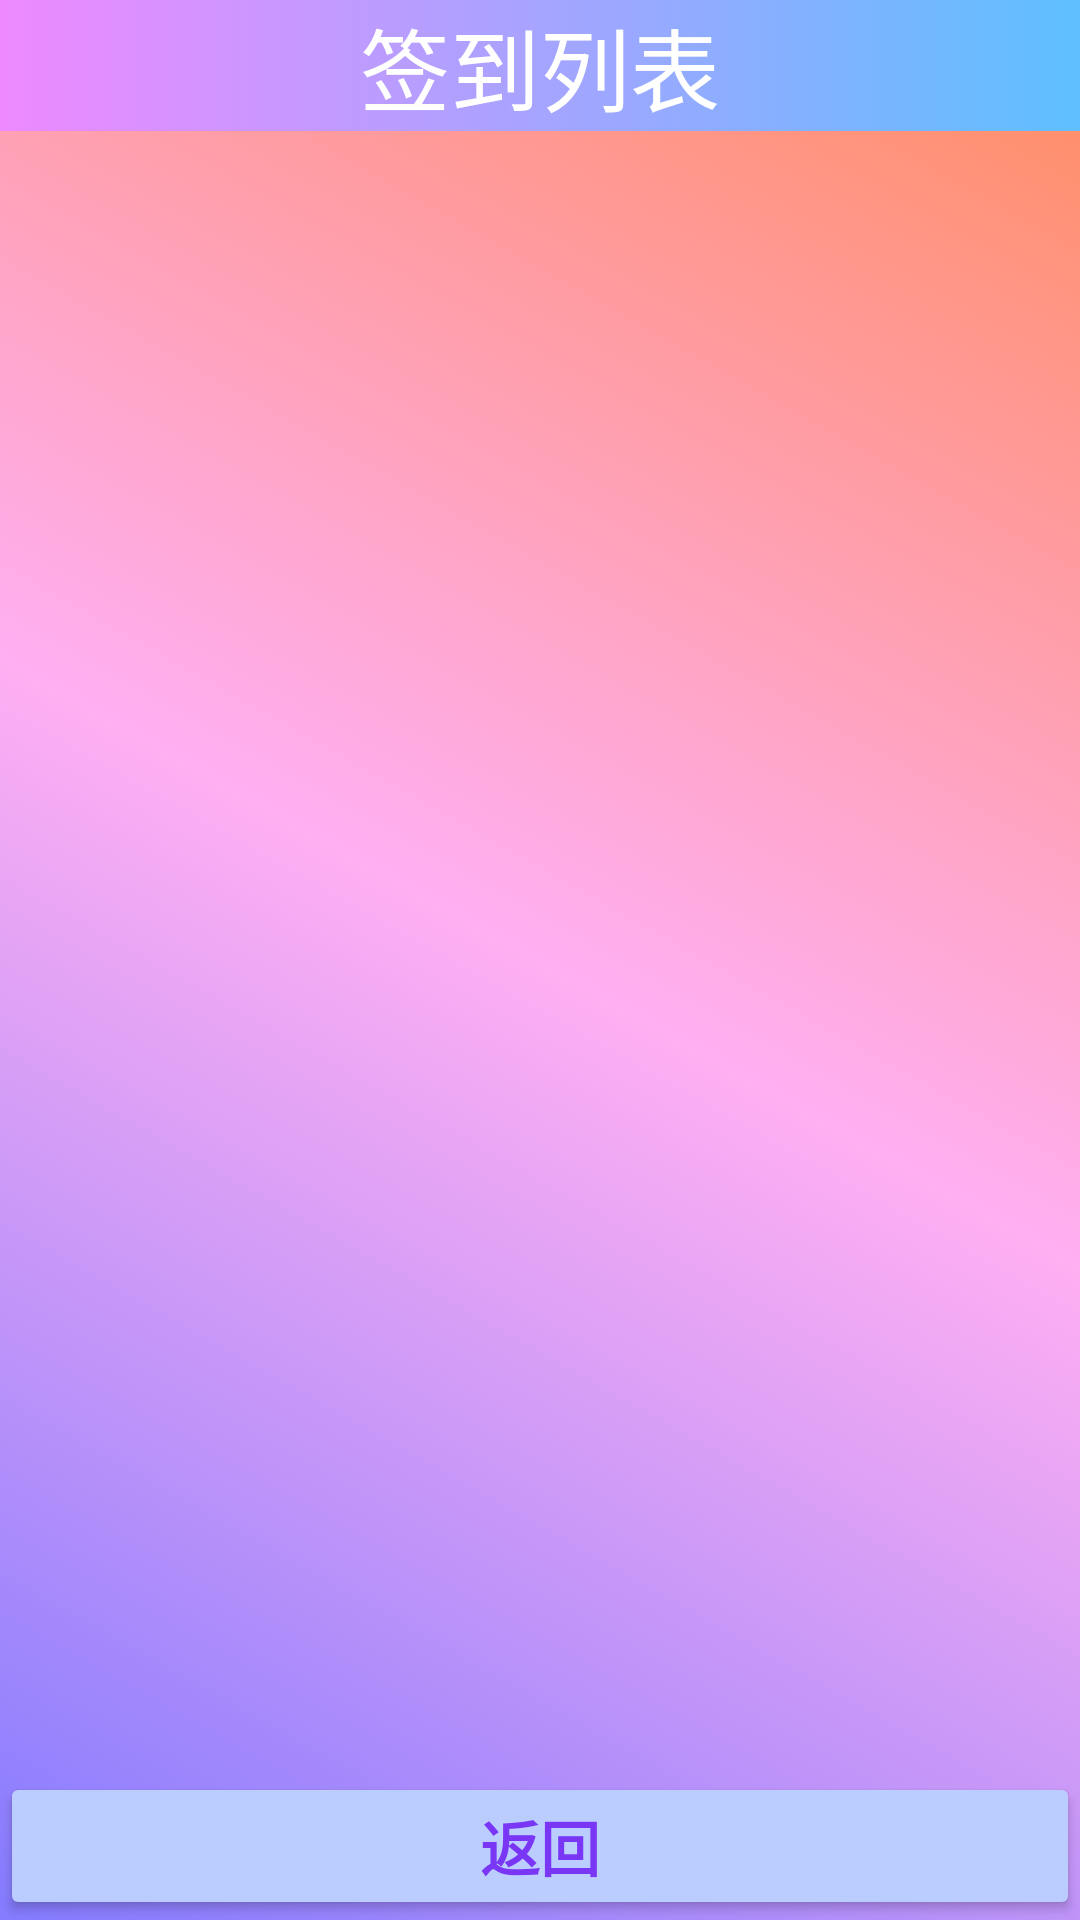

This screen was rendered from an Android layout file. Write that file and the resources it references.
<!-- AndroidManifest.xml: fallback theme Theme.MaterialComponents.DayNight.NoActionBar -->
<!-- res/layout/activity_student_class_room_check_in.xml -->
<?xml version="1.0" encoding="utf-8"?>
<androidx.constraintlayout.widget.ConstraintLayout xmlns:android="http://schemas.android.com/apk/res/android"
    xmlns:app="http://schemas.android.com/apk/res-auto"
    xmlns:tools="http://schemas.android.com/tools"
    android:layout_width="match_parent"
    android:layout_height="match_parent"
    android:background="@drawable/card_background2"
    tools:context=".Activity.Student_ClassRoom_CheckIn_Activity">

    <TextView
        android:id="@+id/textView9"
        android:layout_width="match_parent"
        android:layout_height="wrap_content"
        android:background="@drawable/card_background"
        android:gravity="center"
        android:text="签到列表"
        android:textColor="@color/white"
        android:textSize="30sp" />

    <androidx.recyclerview.widget.RecyclerView
        android:id="@+id/student_checkIn_RV"
        android:layout_marginTop="30dp"
        android:layout_width="match_parent"
        android:layout_height="600dp"
        app:layout_constraintBottom_toTopOf="@+id/student_checkIn_back_btn"
        app:layout_constraintEnd_toEndOf="parent"
        app:layout_constraintHorizontal_bias="0.0"
        app:layout_constraintStart_toStartOf="parent"
        app:layout_constraintTop_toBottomOf="@+id/textView9"
        app:layout_constraintVertical_bias="0.0" />

    <Button
        android:id="@+id/student_checkIn_back_btn"
        android:layout_width="match_parent"
        android:backgroundTint="@color/LoginButtonColor"
        android:textColor="@color/LoginButtonTextColor"
        android:layout_height="wrap_content"
        android:textStyle="bold"
        android:textSize="20sp"
        android:text="返回"
        app:layout_constraintBottom_toBottomOf="parent"
        app:layout_constraintEnd_toEndOf="parent"
        app:layout_constraintStart_toStartOf="parent" />
</androidx.constraintlayout.widget.ConstraintLayout>
<!-- resources referenced by this layout -->
<resources>
  <color name="LoginButtonColor">#BBCCFF</color>
  <color name="LoginButtonTextColor">#7936F4</color>&gt;
  <color name="white">#FFFFFF</color>
  <!-- drawable card_background (drawable) -->
  <?xml version="1.0" encoding="utf-8"?>
  <selector xmlns:android="http://schemas.android.com/apk/res/android">
      <item>
          <shape android:layout_height="match_parent">
              <gradient android:endColor="#5EBFFF"
                  android:startColor="#EE89FF"
                  android:type="linear" />
          </shape>
      </item>
  </selector>
  <!-- drawable card_background2 (drawable) -->
  <?xml version="1.0" encoding="utf-8"?>
  <selector xmlns:android="http://schemas.android.com/apk/res/android">
      <item>
          <shape android:layout_height="match_parent">
              <gradient android:endColor="#FF8C5E"
                  android:centerColor="#FFAFF2"
                  android:gradientRadius="200dp"
                  android:startColor="#847BFF"
                  android:angle="45"
                  android:type="linear" />
          </shape>
      </item>
  </selector>
</resources>
